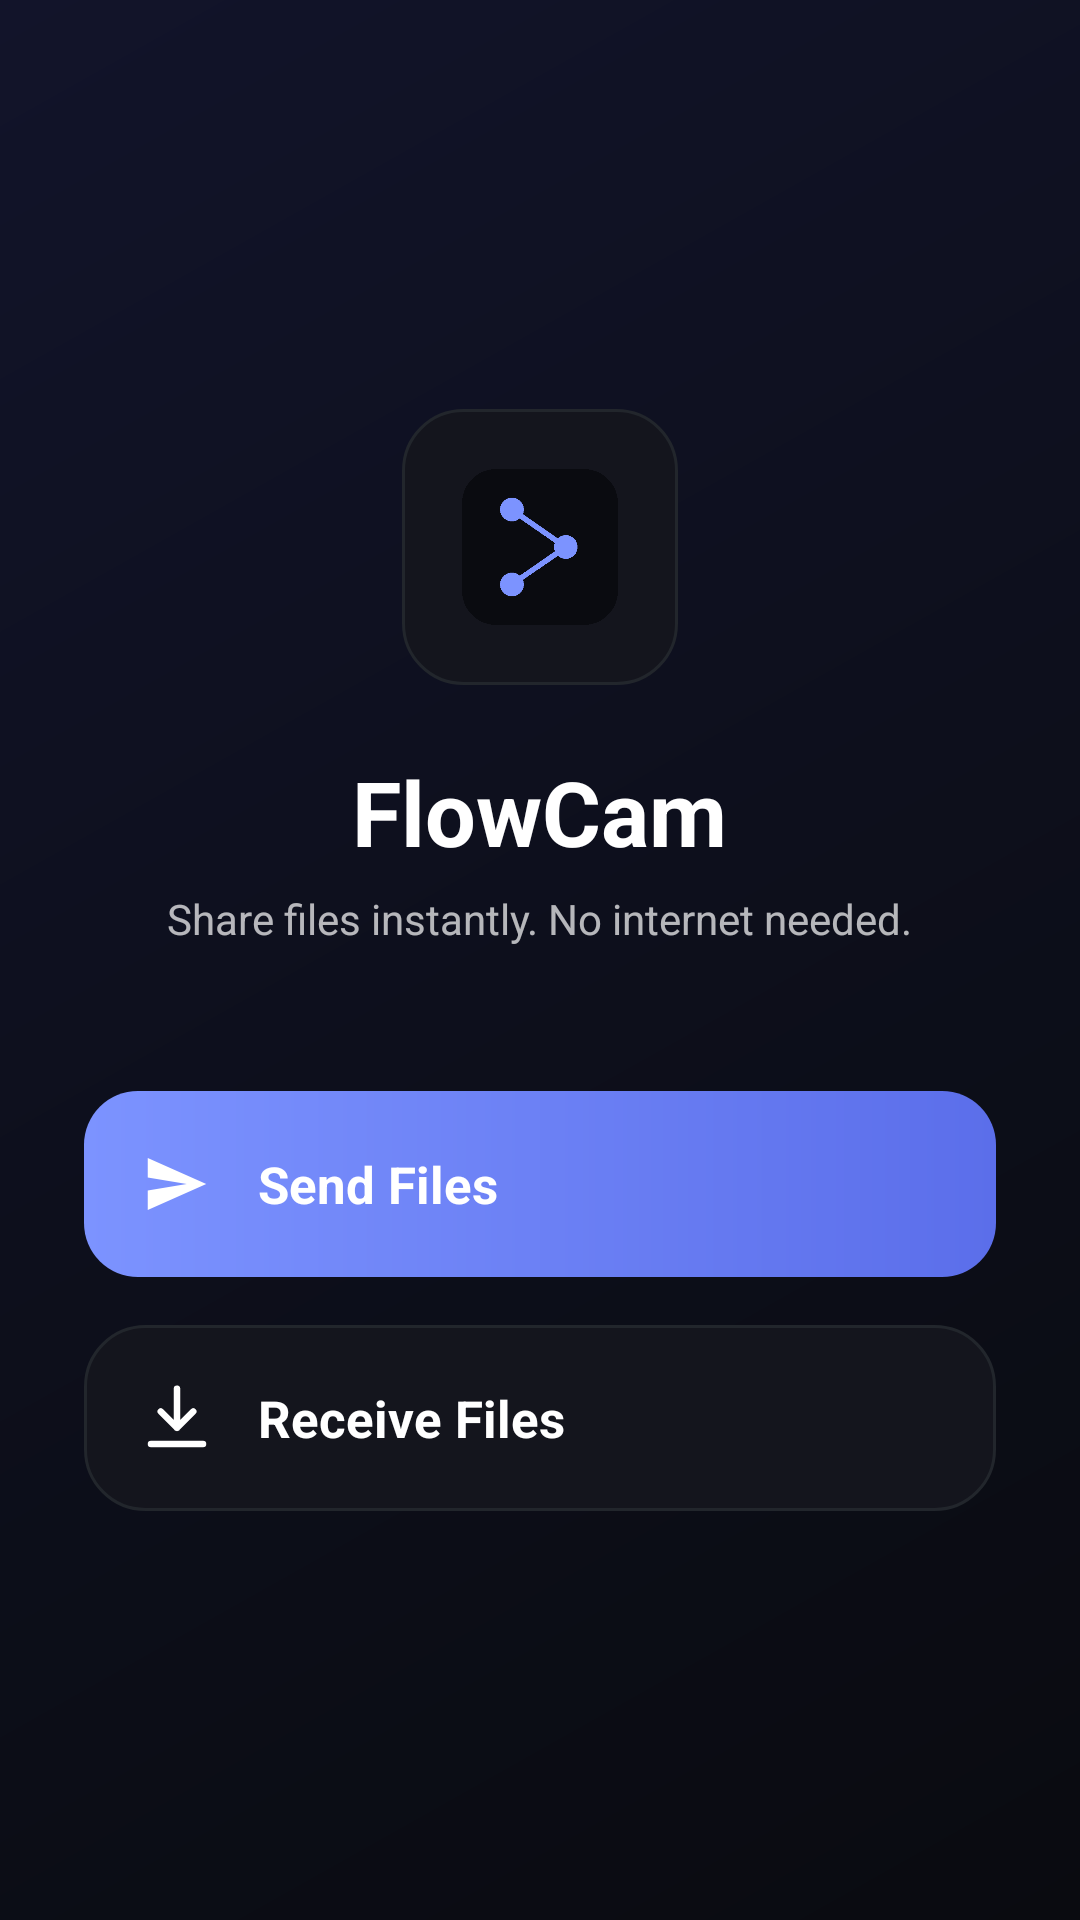

Layout XML and referenced resources for this Android screen:
<!-- AndroidManifest.xml: activity theme Theme.FlowCam.NoActionBar -->
<!-- res/layout/activity_main.xml -->
<?xml version="1.0" encoding="utf-8"?>
<LinearLayout xmlns:android="http://schemas.android.com/apk/res/android"
    android:layout_width="match_parent"
    android:layout_height="match_parent"
    android:orientation="vertical"
    android:gravity="center"
    android:background="@drawable/bg_gradient"
    android:padding="28dp">

    <FrameLayout
        android:id="@+id/logoContainer"
        android:layout_width="92dp"
        android:layout_height="92dp"
        android:background="@drawable/card_bg"
        android:layout_marginBottom="22dp">

        <ImageView
            android:layout_width="52dp"
            android:layout_height="52dp"
            android:layout_gravity="center"
            android:src="@drawable/logo" />

    </FrameLayout>

    <TextView
        android:id="@+id/titleText"
        android:layout_width="wrap_content"
        android:layout_height="wrap_content"
        android:text="@string/app_name"
        android:textColor="@android:color/white"
        android:textSize="30sp"
        android:textStyle="bold" />

    <TextView
        android:id="@+id/subtitleText"
        android:layout_width="wrap_content"
        android:layout_height="wrap_content"
        android:text="Share files instantly. No internet needed."
        android:textColor="@color/text_secondary"
        android:textSize="14sp"
        android:layout_marginTop="6dp"
        android:layout_marginBottom="48dp" />

    <LinearLayout
        android:id="@+id/sendButton"
        android:layout_width="match_parent"
        android:layout_height="wrap_content"
        android:orientation="horizontal"
        android:gravity="center_vertical"
        android:background="@drawable/btn_primary"
        android:padding="18dp"
        android:layout_marginBottom="16dp"
        android:clickable="true"
        android:focusable="true">

        <ImageView
            android:layout_width="26dp"
            android:layout_height="26dp"
            android:src="@drawable/ic_send"
            android:layout_marginEnd="14dp" />

        <TextView
            android:layout_width="wrap_content"
            android:layout_height="wrap_content"
            android:text="Send Files"
            android:textColor="@android:color/white"
            android:textSize="17sp"
            android:textStyle="bold" />

    </LinearLayout>

    <LinearLayout
        android:id="@+id/receiveButton"
        android:layout_width="match_parent"
        android:layout_height="wrap_content"
        android:orientation="horizontal"
        android:gravity="center_vertical"
        android:background="@drawable/card_bg"
        android:padding="18dp"
        android:clickable="true"
        android:focusable="true">

        <ImageView
            android:layout_width="26dp"
            android:layout_height="26dp"
            android:src="@drawable/ic_receive"
            android:layout_marginEnd="14dp" />

        <TextView
            android:layout_width="wrap_content"
            android:layout_height="wrap_content"
            android:text="Receive Files"
            android:textColor="@android:color/white"
            android:textSize="17sp"
            android:textStyle="bold" />

    </LinearLayout>

</LinearLayout>
<!-- resources referenced by this layout -->
<resources>
  <!-- drawable bg_gradient (drawable) -->
  <?xml version="1.0" encoding="utf-8"?>
  <shape xmlns:android="http://schemas.android.com/apk/res/android" android:shape="rectangle">
      <gradient
          android:type="linear"
          android:angle="135"
          android:startColor="#0a0b10"
          android:centerColor="#0d0f1c"
          android:endColor="#12142a" />
  </shape>
  <!-- drawable btn_primary (drawable) -->
  <?xml version="1.0" encoding="utf-8"?>
  <ripple xmlns:android="http://schemas.android.com/apk/res/android" android:color="#33FFFFFF">
      <item>
          <shape android:shape="rectangle">
              <corners android:radius="18dp" />
              <gradient
                  android:type="linear"
                  android:angle="0"
                  android:startColor="#7c93ff"
                  android:endColor="#5b6eea" />
          </shape>
      </item>
  </ripple>
  <!-- drawable card_bg (drawable) -->
  <?xml version="1.0" encoding="utf-8"?>
  <ripple xmlns:android="http://schemas.android.com/apk/res/android" android:color="#22FFFFFF">
      <item>
          <shape android:shape="rectangle">
              <solid android:color="#14151d" />
              <corners android:radius="20dp" />
              <stroke android:width="1dp" android:color="#22262c" />
          </shape>
      </item>
  </ripple>
  <!-- drawable ic_receive (drawable) -->
  <vector xmlns:android="http://schemas.android.com/apk/res/android"
      android:width="24dp"
      android:height="24dp"
      android:viewportWidth="24"
      android:viewportHeight="24">
      <path
          android:strokeColor="#FFFFFF"
          android:strokeWidth="2"
          android:strokeLineCap="round"
          android:strokeLineJoin="round"
          android:pathData="M12,3V15M12,15L7,10M12,15L17,10" />
      <path
          android:strokeColor="#FFFFFF"
          android:strokeWidth="2"
          android:strokeLineCap="round"
          android:pathData="M4,20H20" />
  </vector>
  <!-- drawable ic_send (drawable) -->
  <?xml version="1.0" encoding="utf-8"?>
  <vector xmlns:android="http://schemas.android.com/apk/res/android"
      android:width="24dp"
      android:height="24dp"
      android:viewportWidth="24"
      android:viewportHeight="24">
      <path
          android:fillColor="#FFFFFF"
          android:pathData="M3,20 L21,12 L3,4 L3,10 L15,12 L3,14 Z" />
  </vector>
  <!-- drawable logo: png bitmap (drawable, 4634 bytes) -->
  <string name="app_name">FlowCam</string>
  <style name="Theme.FlowCam.NoActionBar">
          <item name="android:windowNoTitle">true</item>
          <item name="android:windowActionBar">false</item>
          <item name="android:windowFullscreen">false</item>
          <item name="android:windowContentOverlay">@null</item>
      </style>
</resources>
